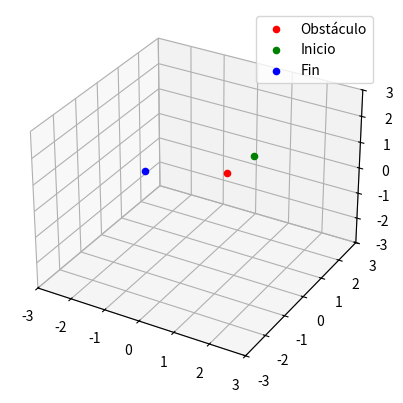

Reproduce this figure in Python.
import matplotlib.animation as animation
import matplotlib.pyplot as plt
import numpy as np
from scipy.optimize import minimize


def forward_kinematics(thetas, link_lengths):
    """Calcula la posición del extremo del brazo en 3D"""
    theta1, theta2, theta3 = thetas
    l1, l2, l3 = link_lengths

    x1 = l1 * np.cos(theta1)
    y1 = l1 * np.sin(theta1)
    z1 = 0

    x2 = x1 + l2 * np.cos(theta1 + theta2)
    y2 = y1 + l2 * np.sin(theta1 + theta2)
    z2 = z1 + l2 * np.sin(theta2)

    x3 = x2 + l3 * np.cos(theta1 + theta2 + theta3)
    y3 = y2 + l3 * np.sin(theta1 + theta2 + theta3)
    z3 = z2 + l3 * np.sin(theta3)

    return np.array([x3, y3, z3]), np.array(
        [[0, x1, x2, x3], [0, y1, y2, y3], [0, z1, z2, z3]]
    )


def inverse_kinematics(target, link_lengths, initial_guess):
    """Encuentra los ángulos de articulación para alcanzar un objetivo usando optimización"""

    def objective(thetas):
        pos, _ = forward_kinematics(thetas, link_lengths)
        return np.linalg.norm(pos - target)

    result = minimize(
        objective, initial_guess, bounds=[(0, np.pi), (0, np.pi), (0, np.pi)]
    )
    return result.x if result.success else None


def interpolate_path(start, end, steps):
    """Genera una trayectoria lineal en el espacio de trabajo."""
    return np.linspace(start, end, steps)


# Parámetros
link_lengths = [1, 1, 1]
obstacle = np.array([0.5, 0.5, 0.5])
start_point = np.array([1, 1, 1])
end_point = np.array([-1, -1, 1])
steps = 20

# Generar trayectoria
trajectory = interpolate_path(start_point, end_point, steps)
angles_trajectory = []
initial_guess = [0.5, 0.5, 0.5]
for point in trajectory:
    angles = inverse_kinematics(point, link_lengths, initial_guess)
    if angles is not None:
        angles_trajectory.append(angles)
        initial_guess = angles

fig3d = plt.figure()
ax3d = fig3d.add_subplot(111, projection="3d")
(line,) = ax3d.plot([], [], [], "o-", lw=2)
ax3d.scatter(
    obstacle[0], obstacle[1], obstacle[2], c="r", marker="o", label="Obstáculo"
)
ax3d.scatter(
    start_point[0], start_point[1], start_point[2], c="g", marker="o", label="Inicio"
)
ax3d.scatter(end_point[0], end_point[1], end_point[2], c="b", marker="o", label="Fin")
ax3d.set_xlim(-3, 3)
ax3d.set_ylim(-3, 3)
ax3d.set_zlim(-3, 3)
ax3d.legend()


def init():
    line.set_data([], [])
    line.set_3d_properties([])
    return (line,)


def update(frame):
    _, positions = forward_kinematics(angles_trajectory[frame], link_lengths)
    line.set_data(positions[0], positions[1])
    line.set_3d_properties(positions[2])
    return (line,)


ani = animation.FuncAnimation(
    fig3d,
    update,
    frames=len(angles_trajectory),
    init_func=init,
    blit=True,
    interval=100,
)
plt.show()
